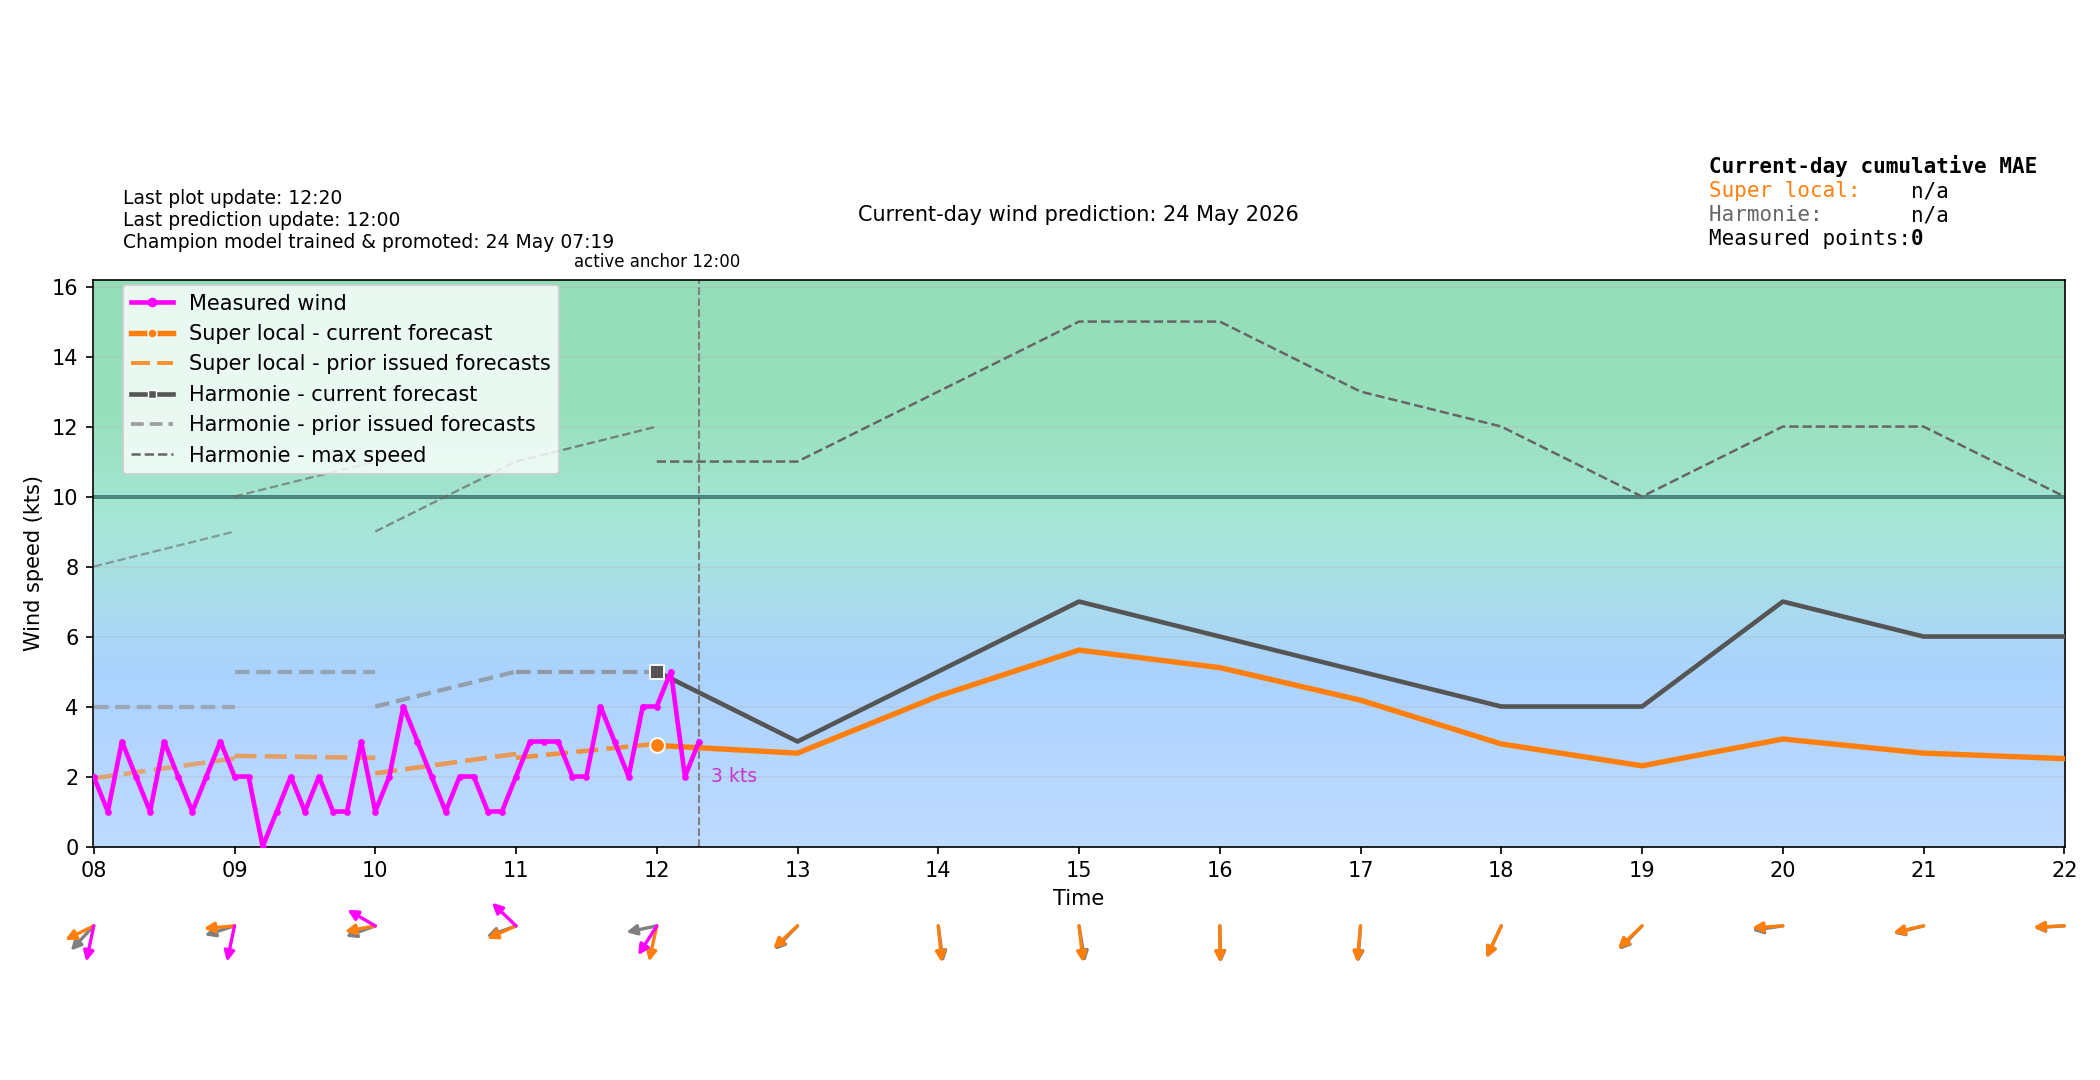

Data behind this chart, as committed beside it:
time_local, forecast_wind_speed, forecast_wind_min, forecast_wind_max, forecast_wind_dir_deg, actual_wind_speed, actual_wind_dir_deg, lstm_pred_wind_speed_full, lstm_pred_wind_dir_deg_full, lstm_pred_wind_speed, lstm_pred_wind_dir_deg, is_future, hour_local, minute_local
2026-05-24T00:00:00+0200, 6.0, 6.0, 10.0, 4.0, , , , 1.263, , , False, 00, 0
2026-05-24T00:06:00+0200, 5.6, 5.6, 9.5, 3.8, 4.0, 2.0, , 1.639, , , False, 00, 6
2026-05-24T00:12:00+0200, 5.2, 5.2, 9.0, 3.6, 4.0, 2.0, , 2.016, , , False, 00, 12
2026-05-24T00:18:00+0200, 4.8, 4.8, 8.5, 3.4, 5.0, 2.0, , 2.393, , , False, 00, 18
2026-05-24T00:24:00+0200, 4.4, 4.4, 8.0, 3.2, 5.0, 5.0, , 2.77, , , False, 00, 24
2026-05-24T00:30:00+0200, 4.0, 4.0, 7.5, 3.0, 5.0, 12.0, , 3.147, , , False, 00, 30
2026-05-24T00:36:00+0200, 3.6, 3.6, 7.0, 2.8, 3.0, 14.0, , 3.524, , , False, 00, 36
2026-05-24T00:42:00+0200, 3.2, 3.2, 6.5, 2.6, 3.0, 12.0, , 3.901, , , False, 00, 42
2026-05-24T00:48:00+0200, 2.8, 2.8, 6.0, 2.4, 2.0, 14.0, , 4.278, , , False, 00, 48
2026-05-24T00:54:00+0200, 2.4, 2.4, 5.5, 2.2, 3.0, 14.0, , 4.654, , , False, 00, 54
2026-05-24T01:00:00+0200, 2.0, 2.0, 5.0, 2.0, 3.0, 14.0, 1.569, 5.031, , , False, 01, 0
2026-05-24T01:06:00+0200, 2.1, 2.1, 5.1, 2.798, 3.0, 12.0, 1.57, 6.996, , , False, 01, 6
2026-05-24T01:12:00+0200, 2.2, 2.2, 5.2, 3.598, 3.0, 14.0, 1.571, 8.979, , , False, 01, 12
2026-05-24T01:18:00+0200, 2.3, 2.3, 5.3, 4.398, 1.0, 12.0, 1.572, 10.98, , , False, 01, 18
2026-05-24T01:24:00+0200, 2.4, 2.4, 5.4, 5.199, 1.0, 12.0, 1.574, 12.99, , , False, 01, 24
2026-05-24T01:30:00+0200, 2.5, 2.5, 5.5, 6.0, 0.0, 12.0, 1.575, 15, , , False, 01, 30
2026-05-24T01:36:00+0200, 2.6, 2.6, 5.6, 6.801, 0.0, 12.0, 1.576, 17.01, , , False, 01, 36
2026-05-24T01:42:00+0200, 2.7, 2.7, 5.7, 7.602, 0.0, 12.0, 1.577, 19.02, , , False, 01, 42
2026-05-24T01:48:00+0200, 2.8, 2.8, 5.8, 8.402, 2.0, 12.0, 1.578, 21.02, , , False, 01, 48
2026-05-24T01:54:00+0200, 2.9, 2.9, 5.9, 9.202, 2.0, 12.0, 1.58, 23, , , False, 01, 54
2026-05-24T02:00:00+0200, 3.0, 3.0, 6.0, 10.0, 2.0, 12.0, 1.581, 24.97, , , False, 02, 0
2026-05-24T02:06:00+0200, 3.0, 3.0, 5.9, 10.1, 0.0, 12.0, 1.561, 25.93, , , False, 02, 6
2026-05-24T02:12:00+0200, 3.0, 3.0, 5.8, 10.2, 0.0, 12.0, 1.54, 26.9, , , False, 02, 12
2026-05-24T02:18:00+0200, 3.0, 3.0, 5.7, 10.3, 1.0, 12.0, 1.52, 27.87, , , False, 02, 18
2026-05-24T02:24:00+0200, 3.0, 3.0, 5.6, 10.4, 2.0, 12.0, 1.5, 28.84, , , False, 02, 24
2026-05-24T02:30:00+0200, 3.0, 3.0, 5.5, 10.5, 1.0, 14.0, 1.48, 29.82, , , False, 02, 30
2026-05-24T02:36:00+0200, 3.0, 3.0, 5.4, 10.6, 1.0, 12.0, 1.459, 30.79, , , False, 02, 36
2026-05-24T02:42:00+0200, 3.0, 3.0, 5.3, 10.7, 0.0, 12.0, 1.439, 31.76, , , False, 02, 42
2026-05-24T02:48:00+0200, 3.0, 3.0, 5.2, 10.8, 1.0, 12.0, 1.419, 32.73, , , False, 02, 48
2026-05-24T02:54:00+0200, 3.0, 3.0, 5.1, 10.9, 2.0, 12.0, 1.399, 33.7, , , False, 02, 54
2026-05-24T03:00:00+0200, 3.0, 3.0, 5.0, 11.0, 2.0, 12.0, 1.378, 34.67, , , False, 03, 0
2026-05-24T03:06:00+0200, 3.0, 3.0, 4.9, 7.571, 1.0, 12.0, 1.425, 32.78, , , False, 03, 6
2026-05-24T03:12:00+0200, 3.0, 3.0, 4.8, 4.032, 0.0, 12.0, 1.472, 30.88, , , False, 03, 12
2026-05-24T03:18:00+0200, 3.0, 3.0, 4.7, 0.4051, 0.0, 14.0, 1.519, 28.97, , , False, 03, 18
2026-05-24T03:24:00+0200, 3.0, 3.0, 4.6, 356.7, 0.0, 12.0, 1.566, 27.05, , , False, 03, 24
2026-05-24T03:30:00+0200, 3.0, 3.0, 4.5, 353.0, 0.0, 12.0, 1.613, 25.12, , , False, 03, 30
2026-05-24T03:36:00+0200, 3.0, 3.0, 4.4, 349.3, 0.0, 12.0, 1.66, 23.2, , , False, 03, 36
2026-05-24T03:42:00+0200, 3.0, 3.0, 4.3, 345.6, 0.0, 12.0, 1.707, 21.28, , , False, 03, 42
2026-05-24T03:48:00+0200, 3.0, 3.0, 4.2, 342, 2.0, 14.0, 1.754, 19.36, , , False, 03, 48
2026-05-24T03:54:00+0200, 3.0, 3.0, 4.1, 338.4, 2.0, 12.0, 1.801, 17.46, , , False, 03, 54
2026-05-24T04:00:00+0200, 3.0, 3.0, 4.0, 335.0, 3.0, 12.0, 1.847, 15.58, , , False, 04, 0
2026-05-24T04:06:00+0200, 3.0, 3.0, 4.1, 337.4, 3.0, 12.0, 1.89, 16.79, , , False, 04, 6
2026-05-24T04:12:00+0200, 3.0, 3.0, 4.2, 339.9, 1.0, 12.0, 1.933, 18, , , False, 04, 12
2026-05-24T04:18:00+0200, 3.0, 3.0, 4.3, 342.4, 1.0, 12.0, 1.976, 19.22, , , False, 04, 18
2026-05-24T04:24:00+0200, 3.0, 3.0, 4.4, 345, 2.0, 12.0, 2.019, 20.44, , , False, 04, 24
2026-05-24T04:30:00+0200, 3.0, 3.0, 4.5, 347.5, 3.0, 12.0, 2.062, 21.66, , , False, 04, 30
2026-05-24T04:36:00+0200, 3.0, 3.0, 4.6, 350, 3.0, 12.0, 2.105, 22.88, , , False, 04, 36
2026-05-24T04:42:00+0200, 3.0, 3.0, 4.7, 352.6, 3.0, 14.0, 2.148, 24.09, , , False, 04, 42
2026-05-24T04:48:00+0200, 3.0, 3.0, 4.8, 355.1, 2.0, 12.0, 2.191, 25.31, , , False, 04, 48
2026-05-24T04:54:00+0200, 3.0, 3.0, 4.9, 357.6, 2.0, 12.0, 2.234, 26.52, , , False, 04, 54
2026-05-24T05:00:00+0200, 3.0, 3.0, 5.0, 0.0, 1.0, 12.0, 2.276, 27.73, , , False, 05, 0
2026-05-24T05:06:00+0200, 3.1, 3.1, 5.2, 3.929, 1.0, 12.0, 2.219, 28.77, , , False, 05, 6
2026-05-24T05:12:00+0200, 3.2, 3.2, 5.4, 8.03, 2.0, 14.0, 2.161, 29.81, , , False, 05, 12
2026-05-24T05:18:00+0200, 3.3, 3.3, 5.6, 12.27, 1.0, 12.0, 2.103, 30.85, , , False, 05, 18
2026-05-24T05:24:00+0200, 3.4, 3.4, 5.8, 16.61, 1.0, 14.0, 2.045, 31.89, , , False, 05, 24
2026-05-24T05:30:00+0200, 3.5, 3.5, 6.0, 21.0, 0.0, 14.0, 1.987, 32.93, , , False, 05, 30
2026-05-24T05:36:00+0200, 3.6, 3.6, 6.2, 25.39, 1.0, 12.0, 1.929, 33.98, , , False, 05, 36
2026-05-24T05:42:00+0200, 3.7, 3.7, 6.4, 29.73, 1.0, 14.0, 1.872, 35.02, , , False, 05, 42
2026-05-24T05:48:00+0200, 3.8, 3.8, 6.6, 33.97, 0.0, 12.0, 1.814, 36.06, , , False, 05, 48
2026-05-24T05:54:00+0200, 3.9, 3.9, 6.8, 38.07, 1.0, 12.0, 1.756, 37.1, , , False, 05, 54
... 180 more rows
